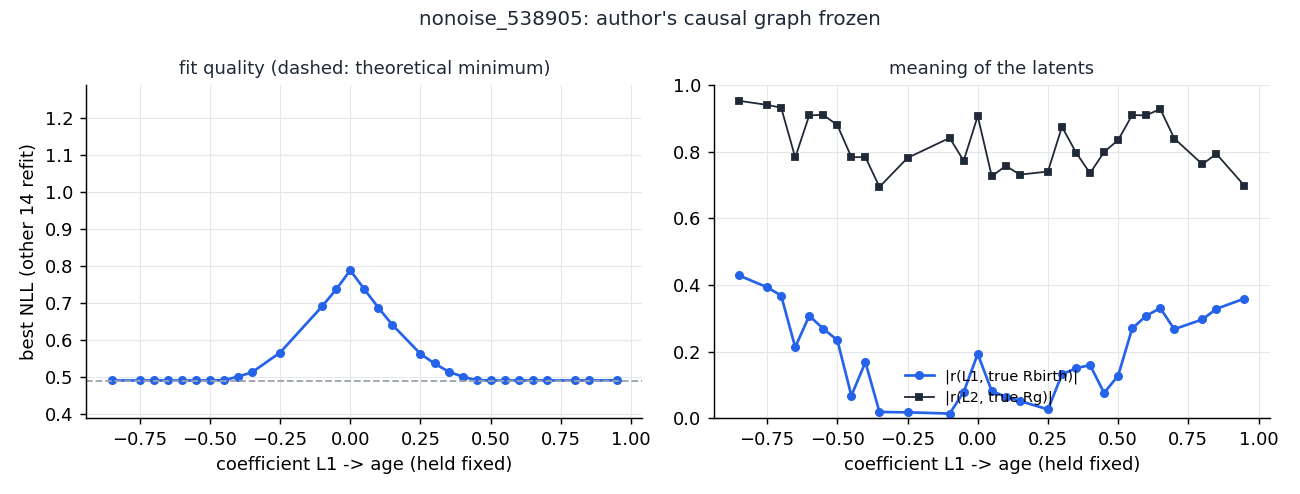

The data file committed next to this chart (first rows):
L1_age, valid, nll, abs_r_L1_Rbir, abs_r_L2_Rg, L1_MgH
-0.95, False, -47.25, 0.5379, 0.5318, 0.999
-0.9, False, -14053, 0.05675, 0.3234, -0.999
-0.85, True, 0.4919, 0.4286, 0.9531, 0.5214
-0.8, False, -598860, 0.06373, 0.3119, -0.999
-0.75, True, 0.4919, 0.3933, 0.9409, 0.5905
-0.7, True, 0.4918, 0.3683, 0.9325, 0.6327
-0.65, True, 0.4918, 0.2132, 0.7831, 0.6811
-0.6, True, 0.4918, 0.3077, 0.9094, 0.7379
-0.55, True, 0.4919, 0.2687, 0.9109, 0.8051
-0.5, True, 0.4919, 0.2344, 0.88, 0.8815
-0.45, True, 0.4925, 0.06774, 0.7839, 0.9626
-0.4, True, 0.5022, 0.1684, 0.784, 0.995
-0.35, True, 0.5138, 0.01876, 0.6946, 0.995
-0.3, False, -2099, 0.006545, 0.83, 0.999
-0.25, True, 0.5673, 0.01772, 0.7817, 0.995
-0.2, False, -129216, 0.08141, 0.6921, 0.9944
-0.15, False, -1783, 0.09633, 0.5719, 0.9729
-0.1, True, 0.6923, 0.01403, 0.8417, 0.995
-0.05, True, 0.7382, 0.07869, 0.7732, 0.982
0.0, True, 0.7896, 0.1932, 0.9073, -0.004368
0.05, True, 0.7385, 0.08154, 0.7264, -0.9827
0.1, True, 0.6885, 0.06434, 0.758, -0.9882
0.15, True, 0.6421, 0.05179, 0.7314, -0.9904
0.2, False, -393.1, 0.173, 0.8526, -0.3891
0.25, True, 0.5638, 0.02657, 0.7408, -0.9931
0.3, True, 0.5377, 0.1316, 0.8752, -0.995
0.35, True, 0.5157, 0.1502, 0.7978, -0.995
0.4, True, 0.5023, 0.1597, 0.7356, -0.995
0.45, True, 0.4925, 0.0759, 0.7996, -0.9555
0.5, True, 0.4919, 0.1278, 0.8353, -0.8866
0.55, True, 0.4919, 0.2696, 0.9104, -0.8048
0.6, True, 0.4918, 0.3076, 0.9093, -0.738
0.65, True, 0.4919, 0.3306, 0.9288, -0.6813
0.7, True, 0.4919, 0.2675, 0.8399, -0.6327
0.75, False, -1336, 0.08508, 0.8301, -0.7297
0.8, True, 0.4919, 0.2966, 0.7627, -0.5538
0.85, True, 0.4919, 0.3285, 0.7937, -0.5211
0.9, False, -1314, 0.2388, 0.7927, -0.9894
0.95, True, 0.4921, 0.3593, 0.6979, -0.4661
